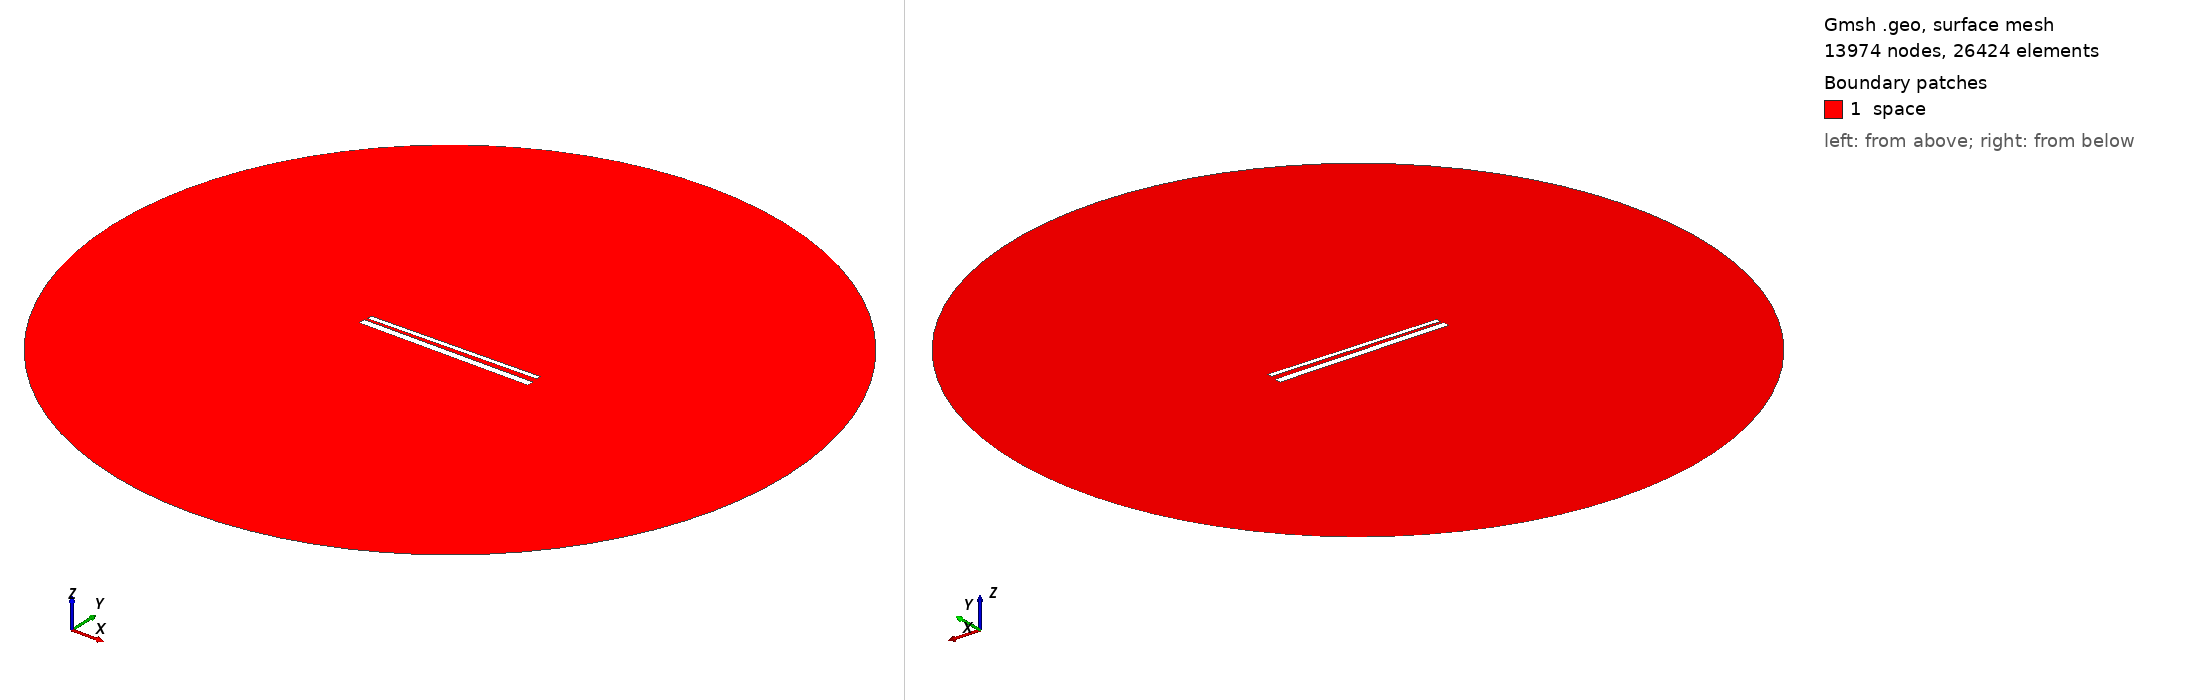

Gmsh geometry script, surface-meshed: 13974 nodes, 26424 surface elements. Boundary patches (legend numbers): 1 space. Left view from above one corner, right view from below the opposite corner. Legend entries are the model's physical surfaces. The drawing asked Gmsh for element sizes between 1% and 20% of the model's largest extent; the script's own settings can give other sizes.

=== 751.geo (drawn) ===
// Set the geometry kernel
SetFactory("OpenCASCADE");

//---------------------------------------
// Rectangles
//---------------------------------------

// Rectangle 1 (top)
Point(1) = {-49.51111111111111, 1.5166666666666666, 0, 1.0};
Point(2) = {49.51111111111111, 1.5166666666666666, 0, 1.0};
Point(3) = {49.51111111111111, 4.538888888888889, 0, 1.0};
Point(4) = {-49.51111111111111, 4.538888888888889, 0, 1.0};

Line(1) = {1, 2};
Line(2) = {2, 3};
Line(3) = {3, 4};
Line(4) = {4, 1};

Line Loop(1) = {1, 2, 3, 4};
Plane Surface(1) = {1};

Rotate { {0, 0, 1}, {0,  1.0277777777777777,  0}, 0.017 } {
  Surface{1};
}

// Rectangle 2 (bottom)
Point(5) = {-50,-1.0277777777777777, 0, 1.0};
Point(6) = { 50,-1.0277777777777777, 0, 1.0};
Point(7) = { 50,-5.027777777777778, 0, 1.0};
Point(8) = {-50,-5.027777777777778, 0, 1.0};

Line(5) = {5, 6};
Line(6) = {6, 7};
Line(7) = {7, 8};
Line(8) = {8, 5};

Line Loop(2) = {5, 6, 7, 8};
Plane Surface(2) = {2}; 


//---------------------------------------
// Circle
//---------------------------------------

// Define points
Point(9) = {0, 0, 0};        // Center
Point(10) = {200, 0, 0};     // Start point
Point(11) = {0, 200, 0};     // 90 degrees
Point(12) = {-200, 0, 0};    // 180 degrees
Point(13) = {0, -200, 0};    // 270 degrees

// Define circle arcs (each needs start, center, end)
Circle(9) = {10, 9, 11};
Circle(10) = {11, 9, 12};
Circle(11) = {12, 9, 13};
Circle(12) = {13, 9, 10};

// Define curve loop and surface if needed
Curve Loop(3) = {9, 10, 11, 12};
Surface(3) = {3};

// Subtract Rectangles from Circle
BooleanDifference{ Surface{3}; Delete; }{ Surface{1}; Surface{2}; Delete; }

//---------------------------------------
// Transfinite Lines and Surface
//---------------------------------------
r = 7;
Transfinite Line {1, 3} = 50*r Using Progression 1;
Transfinite Line {2, 4} = 2*r Using Progression 1;
Transfinite Line {5, 7} = 50*r Using Progression 1;
Transfinite Line {6, 8} = 2*r Using Progression 1;
Transfinite Line {9, 10, 11, 12} = 20 Using Progression 1;

//---------------------------------------
// Define Physical Groups
//---------------------------------------                

//--- Physical Curves
// Physical groups for boundaries
Physical Line("force_segment", 10) = {1};
Physical Line("upper_plate", 11) = {2, 3, 4};
Physical Line("lower_plate", 12) = {5, 6, 7, 8};
Physical Line("boundary", 20) = {9, 10, 11, 12};

//--- Physical Surfaces
Physical Surface("space", 30) = {3};

//---------------------------------------
// 6. Generate the Mesh
//---------------------------------------
Mesh 2;  // 2D mesh generation
